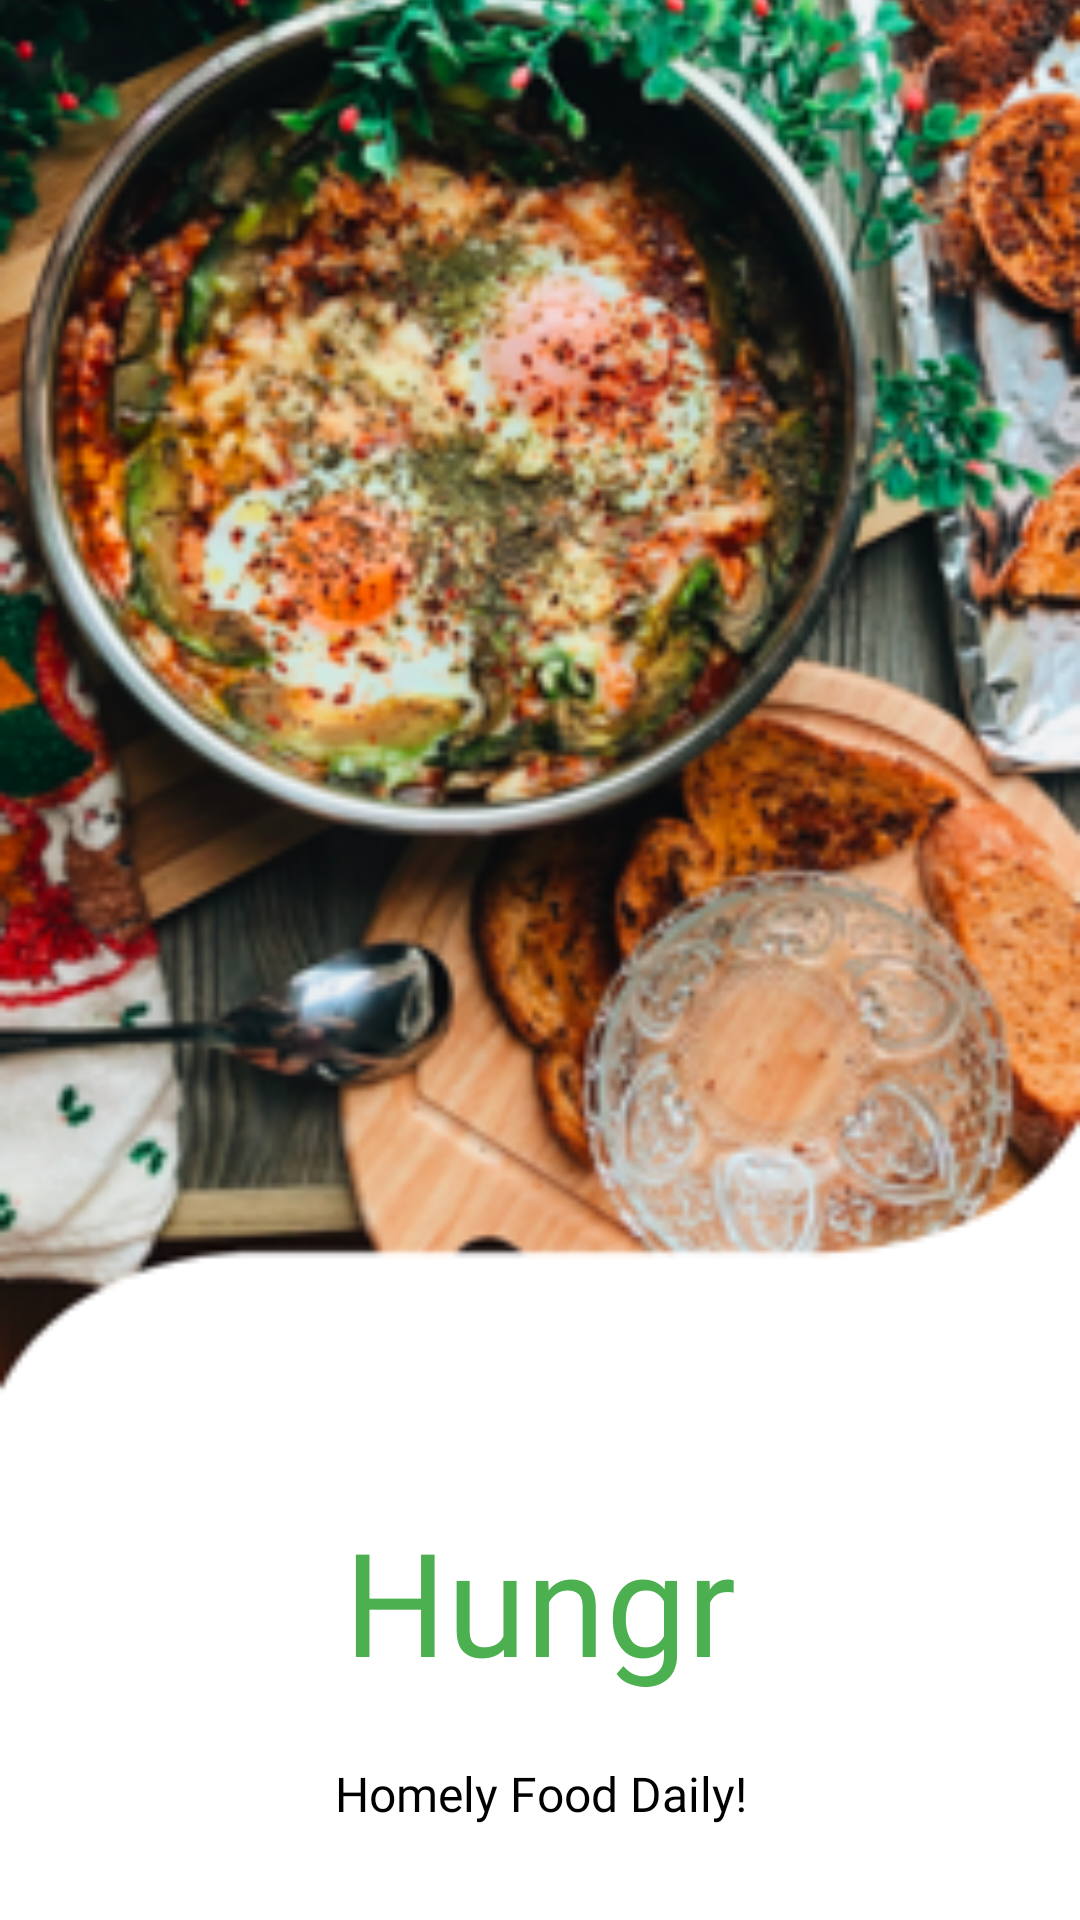

Reconstruct the res/layout file that produces this screen, plus the resources it refers to.
<!-- AndroidManifest.xml: application theme Theme.TiffinServiceApplication -->
<!-- res/layout/activity_splash.xml -->
<?xml version="1.0" encoding="utf-8"?>
<androidx.constraintlayout.widget.ConstraintLayout xmlns:android="http://schemas.android.com/apk/res/android"
    xmlns:app="http://schemas.android.com/apk/res-auto"
    xmlns:tools="http://schemas.android.com/tools"
    android:layout_width="match_parent"
    android:layout_height="match_parent"
    tools:context=".SplashActivity">

    <TextView
        android:id="@+id/SloganName"
        android:layout_width="wrap_content"
        android:layout_height="wrap_content"
        android:layout_marginBottom="10dp"
        android:fontFamily="@font/poppins_semibold"
        android:text="Homely Food Daily!"
        android:textAlignment="center"
        android:textColor="#000000"
        android:textSize="16sp"
        app:layout_constraintTop_toBottomOf="@id/AppName"
        app:layout_constraintBottom_toBottomOf="parent"
        app:layout_constraintEnd_toEndOf="parent"
        app:layout_constraintStart_toStartOf="parent" />

    <ImageView
        android:id="@+id/imageView3"
        android:layout_width="match_parent"
        android:layout_height="0dp"
        android:scaleType="centerCrop"
        app:layout_constraintHeight_percent=".75"
        app:layout_constraintEnd_toEndOf="parent"
        app:layout_constraintStart_toStartOf="parent"
        app:layout_constraintTop_toTopOf="parent"
        app:srcCompat="@drawable/img_2" />

    <TextView
        android:id="@+id/AppName"
        android:layout_width="wrap_content"
        android:layout_height="wrap_content"
        android:fontFamily="@font/poppins_bold"
        android:text="Hungr"
        android:textAllCaps="false"
        android:textColor="#4CAF50"
        android:textSize="48sp"
        android:textAlignment="center"
        app:layout_constraintTop_toBottomOf="@id/imageView3"
        app:layout_constraintBottom_toTopOf="@id/SloganName"
        app:layout_constraintEnd_toEndOf="parent"
        app:layout_constraintStart_toStartOf="parent"
        tools:layout_editor_absoluteY="609dp" />
</androidx.constraintlayout.widget.ConstraintLayout>
<!-- resources referenced by this layout -->
<resources>
  <!-- drawable img_2: png bitmap (drawable, 168422 bytes) -->
  <style name="Theme.TiffinServiceApplication" parent="Theme.MaterialComponents.DayNight.NoActionBar">
          
          <item name="colorPrimary">@color/white</item>
  
          <item name="colorOnPrimary">@color/black</item>
          <item name="android:windowLightStatusBar">true</item>
  
  
          
          <item name="colorSecondary">@color/primary</item>
  
          <item name="colorOnSecondary">@color/black</item>
          
          <item name="android:statusBarColor" tools:targetApi="l">@color/white</item>
          
          <item name="fontFamily">@font/poppins_font_family</item>
      </style>
  <color name="white">#FFFFFFFF</color>
  <color name="black">#FF000000</color>
  <color name="primary">#4CAF50</color>
</resources>
